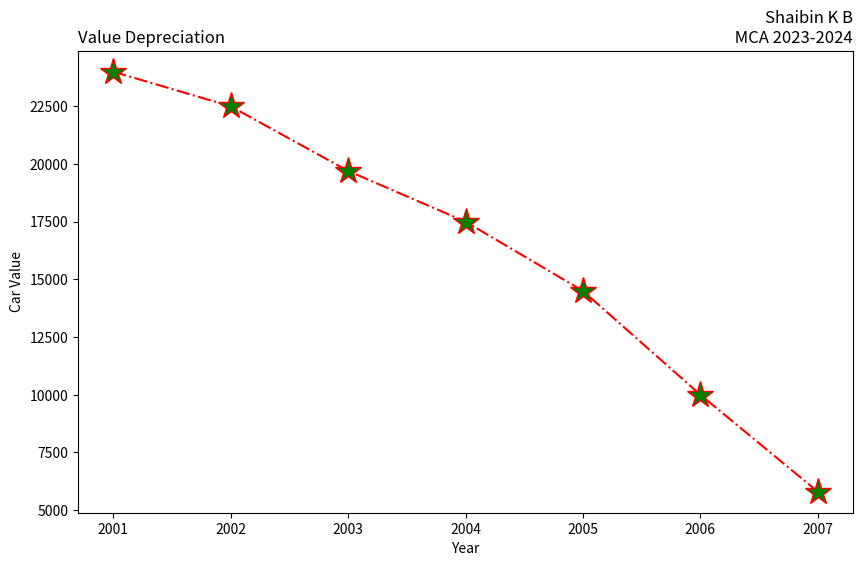
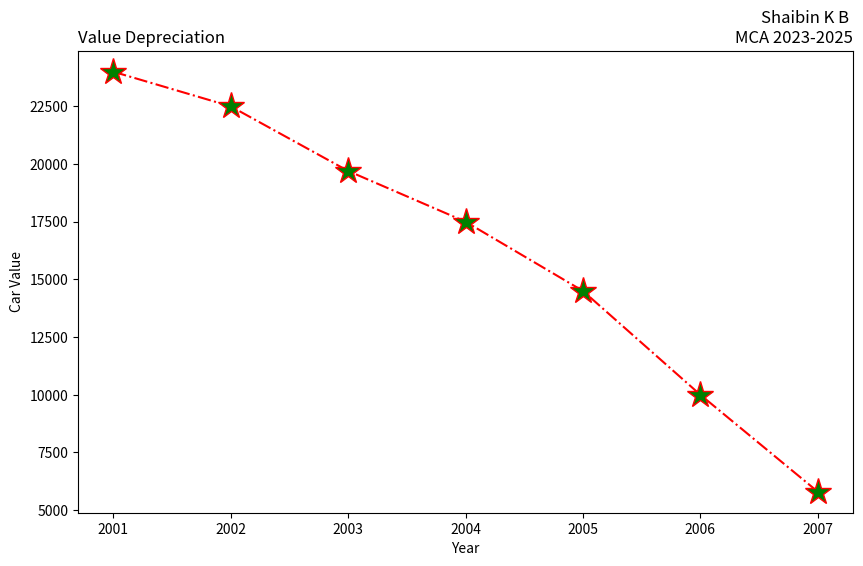

Write the Python code that produced these figures, in order. (Note: this script raises an exception after producing the figures.)
import matplotlib.pyplot as plt
years = [2001, 2002, 2003, 2004, 2005, 2006, 2007]
car_values = [24000, 22500, 19700, 17500, 14500, 10000, 5800]
plt.figure(figsize=(10, 6))
plt.plot(years, car_values, linestyle='-.', color='red', marker='*', markersize=20, markerfacecolor='green')
plt.title("Shaibin K B\n MCA 2023-2024", loc="right")
plt.title("Value Depreciation", loc="left")
plt.xlabel("Year")
plt.ylabel("Car Value")
plt.savefig("prg-1.png")

import matplotlib.pyplot as plt
years = [2001, 2002, 2003, 2004, 2005, 2006, 2007]
car_values = [24000, 22500, 19700, 17500, 14500, 10000, 5800]
plt.figure(figsize=(10, 6))
plt.subplot(111)
plt.plot(years, car_values, linestyle='-.', color='red', marker='*',
markersize=20, markerfacecolor='green')
plt.title("Shaibin K B \nMCA 2023-2025", loc="right")
plt.title("Value Depreciation", loc="left")
plt.xlabel("Year")
plt.ylabel("Car Value")
plt.savefig("./Outputs/prg-1.png")
plt.show()














